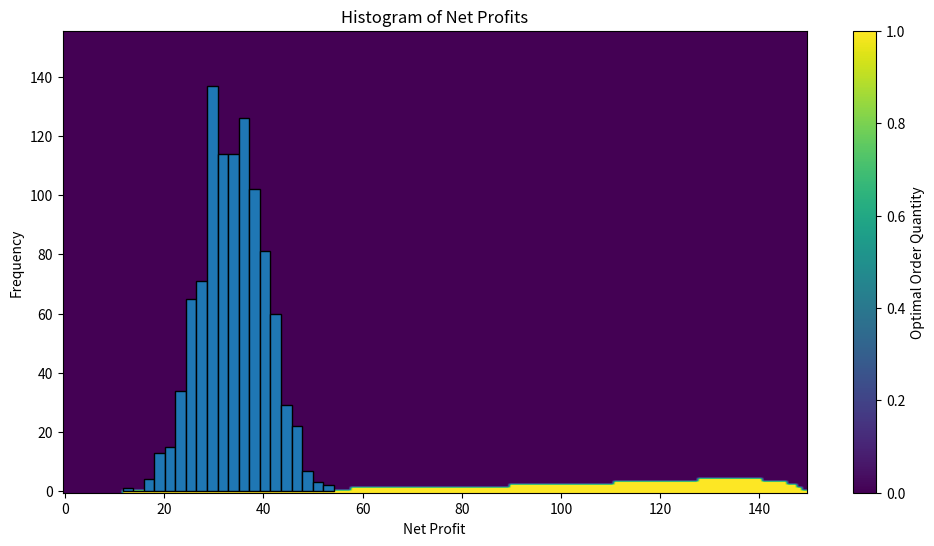

Generate this figure with matplotlib:
import numpy as np

import matplotlib.pyplot as plt

    

def solve_dp(V,policy,T, x_max, p_sell, h, order_p):
    for t in range(T - 1, -1, -1):
        p_d = (t + 1) / T  
        for x in range(x_max + 1):
            Q = []
            for a in [0, 1]: 
                if a == 0:
                    
                    stock_before = x
                    #if demand
                    sales_if_d1 = min(1, stock_before)
                    next_stock_if_d1 = stock_before - sales_if_d1
                    reward_if_d1 = p_sell * sales_if_d1 - h * next_stock_if_d1

                    #if no demand
                    sales_if_d0 = 0
                    next_stock_if_d0 = stock_before
                    reward_if_d0 = - h * next_stock_if_d0

                    expected_revenue = (p_d * (reward_if_d1 + V[next_stock_if_d1, t + 1]) +
                                (1 - p_d) * (reward_if_d0 + V[next_stock_if_d0, t + 1]))
                else:
                    #if order arrives
                    # if demand
                    stock_s = min(x + 1, x_max)
                    sales_s_1 = min(1, stock_s)
                    next_s_1 = stock_s - sales_s_1
                    reward_s_1 = p_sell * sales_s_1 - h * next_s_1
                    # if no demand
                    sales_s_0 = 0
                    next_s_0 = stock_s
                    reward_s_0 = - h * next_s_0

                    val_success = (p_d * (reward_s_1 + V[next_s_1, t + 1]) +
                                   (1 - p_d) * (reward_s_0 + V[next_s_0, t + 1]))

                    #if order fails
                    # if demand
                    stock_f = x
                    sales_f_1 = min(1, stock_f)
                    next_f_1 = stock_f - sales_f_1
                    reward_f_1 = p_sell * sales_f_1 - h * next_f_1
                    # if no demand
                    sales_f_0 = 0
                    next_f_0 = stock_f
                    reward_f_0 = p_sell * sales_f_0 - h * next_f_0

                    val_fail = (p_d * (reward_f_1 + V[next_f_1, t + 1]) +
                                (1 - p_d) * (reward_f_0 + V[next_f_0, t + 1]))

                    expected_revenue = order_p * val_success + (1 - order_p) * val_fail

                Q.append(expected_revenue)

            # choose best action (max expected reward)
            best_action = int(np.argmax(Q))
            V[x, t] = Q[best_action]
            policy[x, t] = best_action

    return V, policy


def makePlot2(V, alpha, days, x_max):

    plt.figure(figsize=(12, 6))
    plt.imshow(alpha, origin='lower', aspect='auto', cmap='viridis')
    plt.colorbar(label='Optimal Order Quantity')
    plt.xlabel('Time (days)')
    plt.ylabel('Inventory Level')
    plt.title('Optimal Policy α(x,t)')
    plt.show()
    plt.savefig('optimal_policy.png')



def simulate_process(runs, policy, initial_stock, days, order_prob, price_per_unit, holding_cost, x_max):
    profits_list = []

    for _ in range(runs):
        stock = initial_stock
        total_reward = 0.0

        for t in range(days):
            p_d = (t + 1) / days
            demand = np.random.rand() < p_d
            action = policy[stock, t]

            if action == 1 and np.random.rand() < order_prob:
                stock = min(stock + 1, x_max)

            if demand and stock > 0:
                stock -= 1
                total_reward += price_per_unit*demand  

            total_reward -= holding_cost * stock

        profits_list.append(total_reward)

    avg_profit = sum(profits_list) / runs
    print(f"Average realized profit over {runs} runs: {avg_profit:.2f}")

    return profits_list



def makeHistogram3(data):
    plt.hist(data, bins=20, edgecolor='black')
    plt.title('Histogram of Net Profits')
    plt.xlabel('Net Profit')
    plt.ylabel('Frequency')
    plt.show()
    plt.savefig('histogram_net_profits.png')
    
    
    
def main():
    initial_stock = 5
    days = 150
    price_per_unit = 1
    holding_cost = 0.1
    order_prob = 0.5
    x_max = days + initial_stock
    # Question 2
    V = np.zeros((x_max + 1, days + 1))
    policy = np.zeros((x_max + 1, days), dtype=int) 
    V,optimal_policy  = solve_dp(V,policy, days, x_max, price_per_unit, holding_cost, order_prob)
    print("Maximal Expected Reward:", V[initial_stock, 0])
    makePlot2(V, optimal_policy, days, x_max)
    
    #Question 3
    no_runs = 1000
    profits = simulate_process(no_runs, optimal_policy, initial_stock, days, order_prob, price_per_unit, holding_cost, x_max)
    makeHistogram3(profits)
    
    

if __name__ == "__main__":
    main()
    